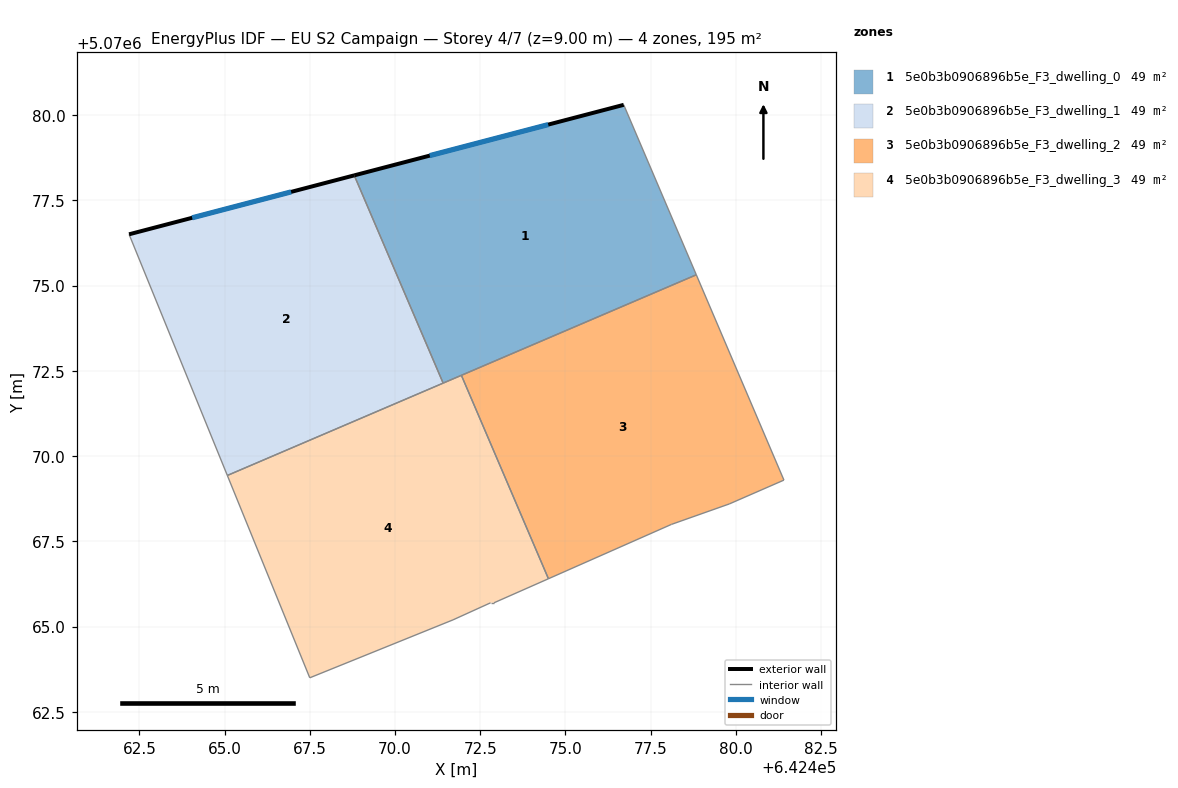
=== STOREY PLAN SPEC (per zone: floor XY polygon, exterior-wall plan segments, windows/doors) ===
zone 1: 5e0b3b0906896b5e_F3_dwelling_0  (48.7 m²)
  floor: (642478.84, 5070075.32) (642476.71, 5070080.30) (642468.81, 5070078.24) (642471.41, 5070072.14)
  exterior wall: (642468.81, 5070078.24) – (642476.71, 5070080.30)  [8.2 m]
    window: (642471.02, 5070078.81) – (642474.50, 5070079.72)  [4.7 m²]
  interior walls: 4
zone 2: 5e0b3b0906896b5e_F3_dwelling_1  (48.7 m²)
  floor: (642471.41, 5070072.14) (642468.81, 5070078.24) (642462.20, 5070076.51) (642465.08, 5070069.43)
  exterior wall: (642462.20, 5070076.51) – (642468.81, 5070078.24)  [6.8 m]
    window: (642464.05, 5070076.99) – (642466.95, 5070077.75)  [4.0 m²]
  interior walls: 3
zone 3: 5e0b3b0906896b5e_F3_dwelling_2  (48.7 m²)
  floor: (642479.81, 5070068.60) (642481.41, 5070069.29) (642478.84, 5070075.32) (642471.95, 5070072.37) (642474.50, 5070066.40) (642478.11, 5070068.00)
  interior walls: 6
zone 4: 5e0b3b0906896b5e_F3_dwelling_3  (48.7 m²)
  floor: (642472.90, 5070065.70) (642474.50, 5070066.40) (642471.95, 5070072.37) (642465.08, 5070069.43) (642467.50, 5070063.50) (642471.70, 5070065.20) (642472.80, 5070065.70)
  interior walls: 8

=== DERIVED (storey summary) ===
Building: EU S2 Campaign
Storey: 4 of 7  (floor level z = 9.00 m)
Storey gross floor area: 194.8 m²
Zones on this storey: 4
  - 5e0b3b0906896b5e_F3_dwelling_0: floor 48.7 m²; exterior wall 8.2 m (24.5 m²); 1 window(s) 4.7 m²; WWR 19.3%
  - 5e0b3b0906896b5e_F3_dwelling_1: floor 48.7 m²; exterior wall 6.8 m (20.5 m²); 1 window(s) 4.0 m²; WWR 19.3%
  - 5e0b3b0906896b5e_F3_dwelling_2: floor 48.7 m²
  - 5e0b3b0906896b5e_F3_dwelling_3: floor 48.7 m²
Zone adjacency (shared interzone walls):
  - 5e0b3b0906896b5e_F3_dwelling_0 ↔ 5e0b3b0906896b5e_F3_dwelling_1
  - 5e0b3b0906896b5e_F3_dwelling_0 ↔ 5e0b3b0906896b5e_F3_dwelling_2
  - 5e0b3b0906896b5e_F3_dwelling_0 ↔ 5e0b3b0906896b5e_F3_dwelling_3
  - 5e0b3b0906896b5e_F3_dwelling_1 ↔ 5e0b3b0906896b5e_F3_dwelling_3
  - 5e0b3b0906896b5e_F3_dwelling_2 ↔ 5e0b3b0906896b5e_F3_dwelling_3